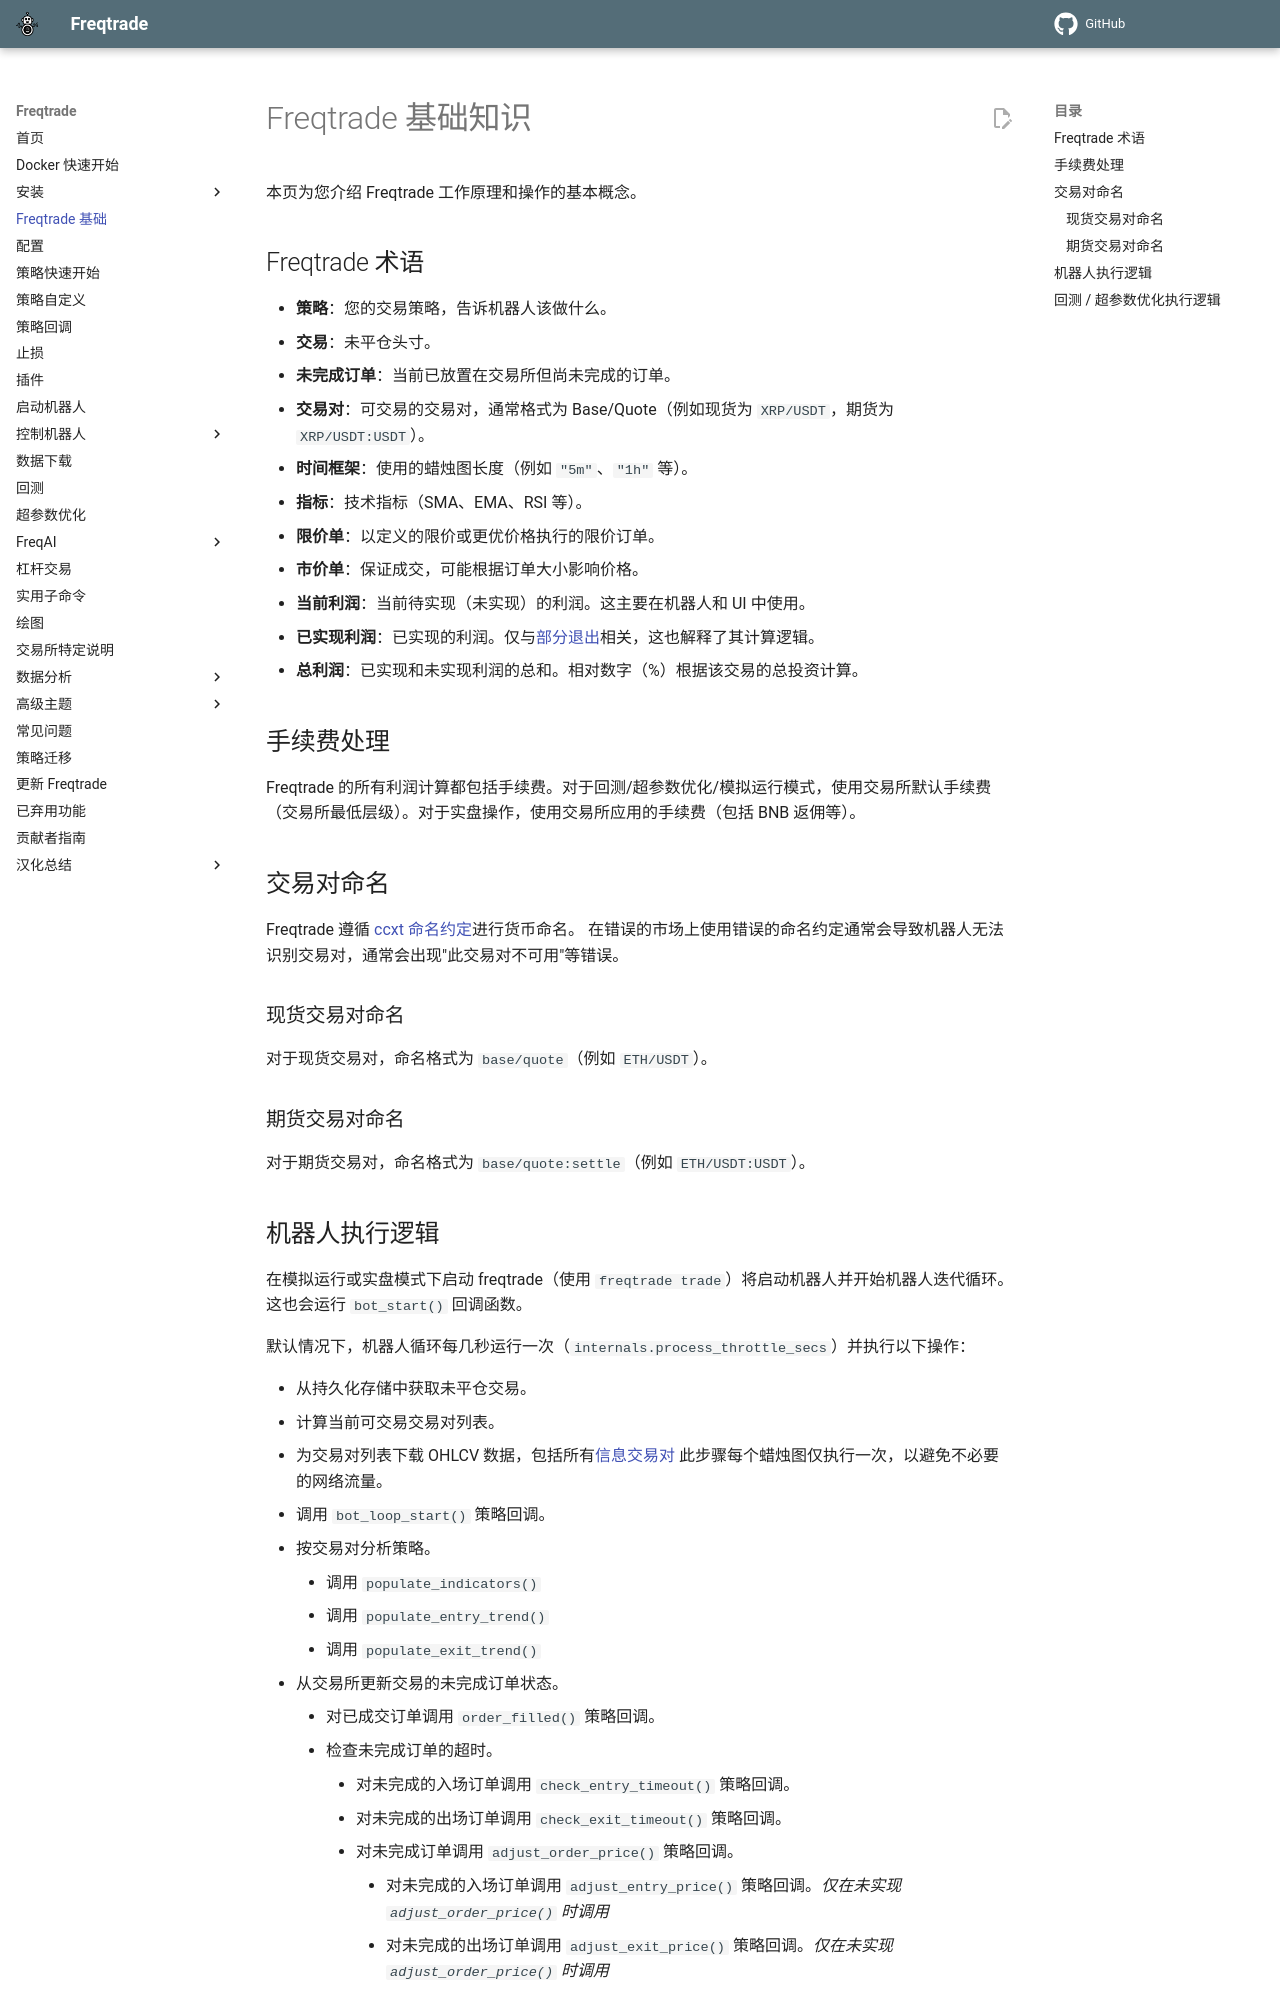

repository: brinsec/freqtrade · page: bot-basics/index.html · generator: mkdocs

# Freqtrade 基础知识

本页为您介绍 Freqtrade 工作原理和操作的基本概念。

## Freqtrade 术语

* **策略**：您的交易策略，告诉机器人该做什么。
* **交易**：未平仓头寸。
* **未完成订单**：当前已放置在交易所但尚未完成的订单。
* **交易对**：可交易的交易对，通常格式为 Base/Quote（例如现货为 `XRP/USDT`，期货为 `XRP/USDT:USDT`）。
* **时间框架**：使用的蜡烛图长度（例如 `"5m"`、`"1h"` 等）。
* **指标**：技术指标（SMA、EMA、RSI 等）。
* **限价单**：以定义的限价或更优价格执行的限价订单。
* **市价单**：保证成交，可能根据订单大小影响价格。
* **当前利润**：当前待实现（未实现）的利润。这主要在机器人和 UI 中使用。
* **已实现利润**：已实现的利润。仅与[部分退出](strategy-callbacks.md#adjust-trade-position)相关，这也解释了其计算逻辑。
* **总利润**：已实现和未实现利润的总和。相对数字（%）根据该交易的总投资计算。

## 手续费处理

Freqtrade 的所有利润计算都包括手续费。对于回测/超参数优化/模拟运行模式，使用交易所默认手续费（交易所最低层级）。对于实盘操作，使用交易所应用的手续费（包括 BNB 返佣等）。

## 交易对命名

Freqtrade 遵循 [ccxt 命名约定](https://docs.ccxt.com/#/README?id=consistency-of-base-and-quote-currencies)进行货币命名。
在错误的市场上使用错误的命名约定通常会导致机器人无法识别交易对，通常会出现"此交易对不可用"等错误。

### 现货交易对命名

对于现货交易对，命名格式为 `base/quote`（例如 `ETH/USDT`）。

### 期货交易对命名

对于期货交易对，命名格式为 `base/quote:settle`（例如 `ETH/USDT:USDT`）。
